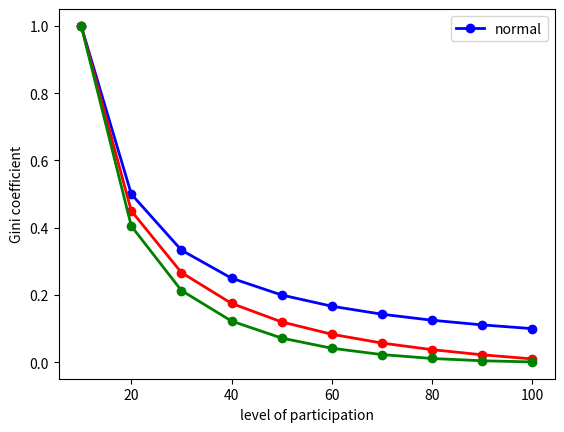

Generate this figure with matplotlib:
import matplotlib.pyplot as plt
x = [x*10 for x in range(1,11)]
y = [10/c for c in x]

y2 = [y*0.1*(10-i) for i, y in enumerate(y)]
y3 = [y*0.1*(10-i) for i, y in enumerate(y2)]

plt.plot(x, y, color='blue', marker='o', linestyle='solid', linewidth=2, markersize=6, label='normal')
plt.plot(x, y2, color='red', marker='o', linestyle='solid', linewidth=2, markersize=6)
plt.plot(x, y3, color='green', marker='o', linestyle='solid', linewidth=2, markersize=6)
plt.legend(loc='upper right')

plt.xlabel('level of participation')
plt.ylabel('Gini coefficient')

plt.savefig('participation.png', format='png')
plt.show()